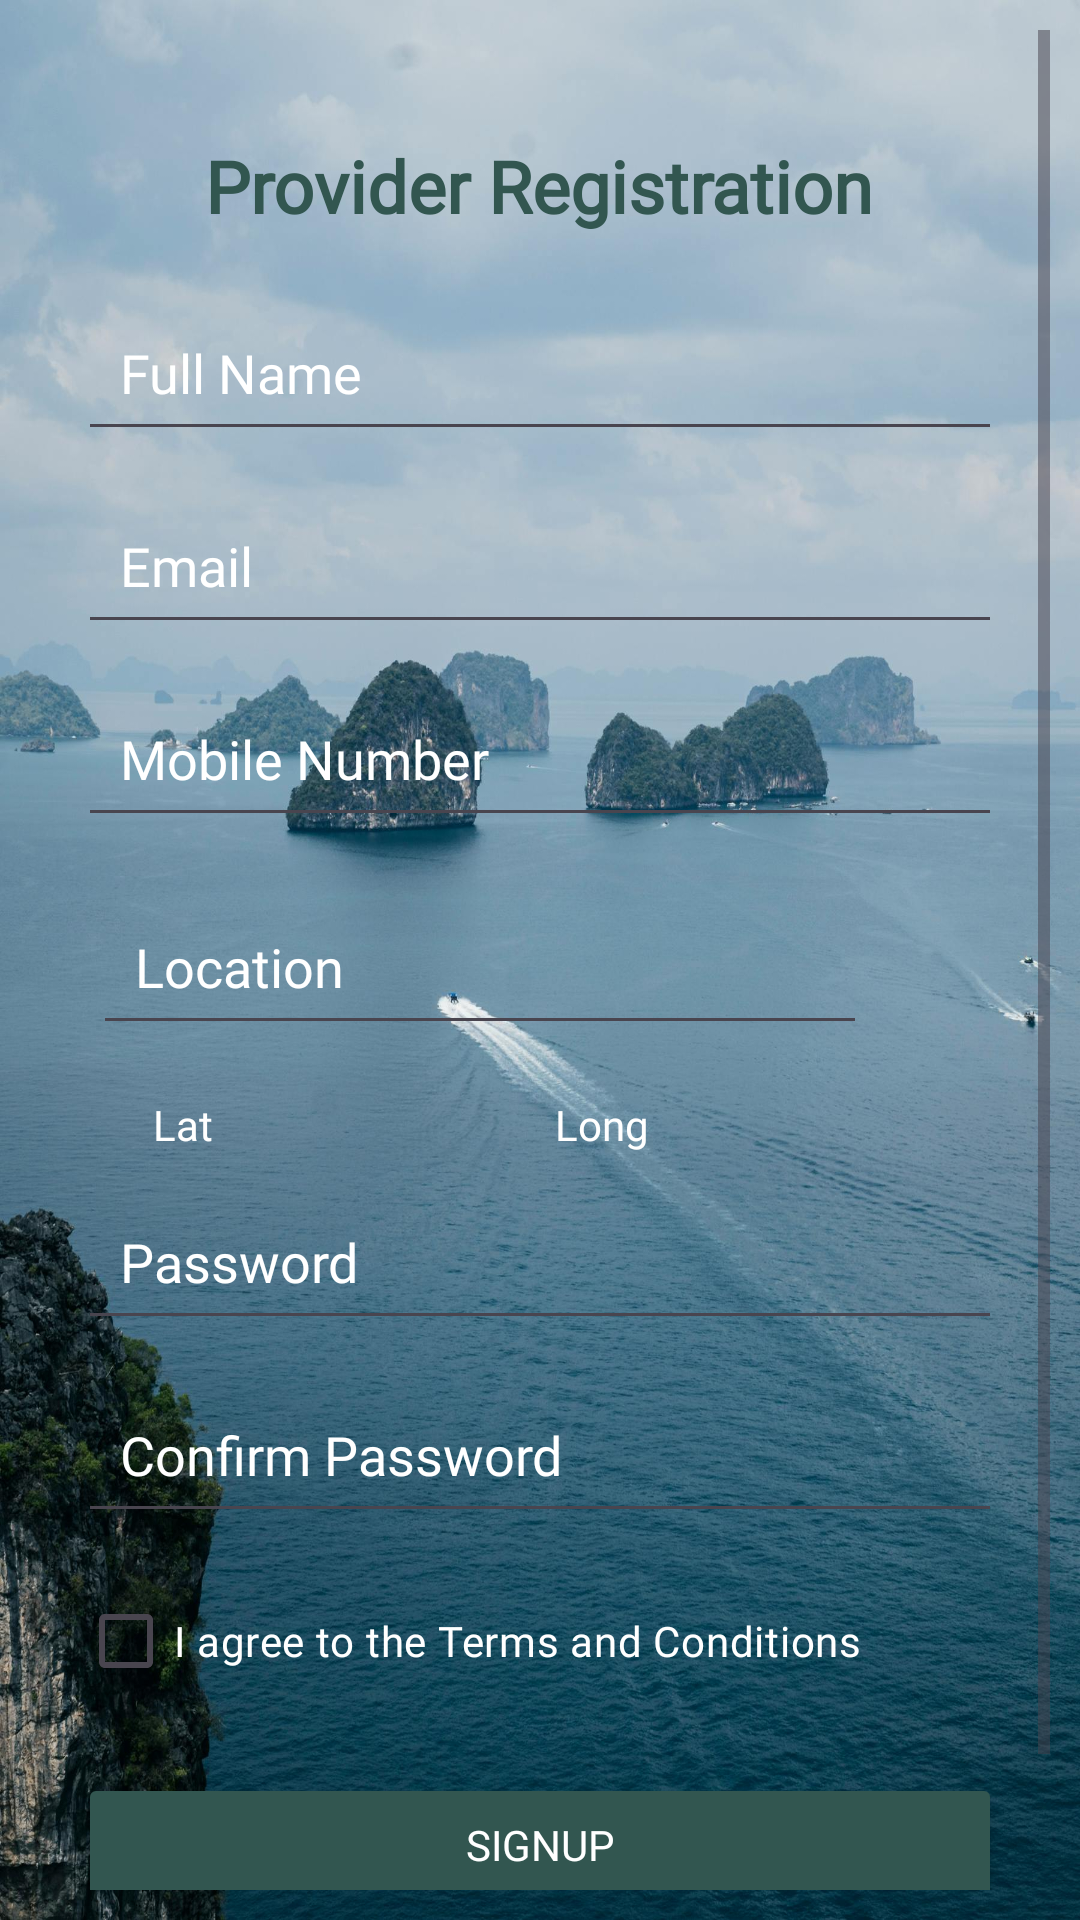

The Android layout XML behind this screen, and the referenced resources:
<!-- AndroidManifest.xml: application theme Theme.TravelEaseApp -->
<!-- res/layout/activity_provider_reg.xml -->
<?xml version="1.0" encoding="utf-8"?>
<ScrollView xmlns:android="http://schemas.android.com/apk/res/android"
    xmlns:app="http://schemas.android.com/apk/res-auto"
    xmlns:tools="http://schemas.android.com/tools"
    android:layout_width="match_parent"
    android:layout_height="match_parent"
    android:fillViewport="true"
    android:padding="10dp"
    android:background="@drawable/backk"
    tools:context=".VEHICLE_PROVIDER_MODULE.ProviderRegActivity">

    <LinearLayout
        android:layout_width="match_parent"
        android:layout_height="wrap_content"
        android:orientation="vertical"
        android:padding="16dp"
        android:elevation="4dp"
        android:paddingBottom="20dp"
        android:layout_gravity="center">

        
        <TextView
            android:layout_width="wrap_content"
            android:layout_height="wrap_content"
            android:layout_gravity="center"
            android:layout_marginTop="80dp"
            android:layout_marginBottom="20dp"
            android:fontFamily="@font/sofia"
            android:text="Provider Registration"
            android:textColor="@color/green"
            android:textSize="24sp"
            android:textStyle="bold" />

        
        <EditText
            android:id="@+id/etProviderName"
            android:layout_width="match_parent"
            android:layout_height="wrap_content"
            android:hint="Full Name"
            android:fontFamily="@font/sofia"
            android:textColorHint="@color/white"
            android:inputType="textPersonName"
            android:padding="14dp"
            android:textColor="@android:color/white"
            android:layout_marginBottom="12dp" />

        
        <EditText
            android:id="@+id/etProviderEmail"
            android:layout_width="match_parent"
            android:layout_height="wrap_content"
            android:hint="Email"
            android:textColorHint="@color/white"
            android:inputType="textEmailAddress"
            android:padding="14dp"
            android:fontFamily="@font/sofia"
            android:textColor="@android:color/white"
            android:layout_marginBottom="12dp" />

        
        <EditText
            android:id="@+id/etProviderPhone"
            android:layout_width="match_parent"
            android:layout_height="wrap_content"
            android:hint="Mobile Number"
            android:textColorHint="@color/white"
            android:inputType="phone"
            android:fontFamily="@font/sofia"
            android:padding="14dp"
            android:textColor="@android:color/white"
            android:layout_marginBottom="12dp" />

        
        <LinearLayout
            android:layout_width="match_parent"
            android:layout_height="wrap_content"
            android:orientation="horizontal"
            android:gravity="center_vertical"
            android:padding="5dp"
            android:layout_marginBottom="12dp">

            
            <EditText
                android:id="@+id/etProviderLocation"
                android:layout_width="0dp"
                android:layout_height="wrap_content"
                android:layout_weight="1"
                android:fontFamily="@font/sofia"
                android:hint="Location"
                android:inputType="text"
                android:padding="14dp"
                android:textColor="@android:color/white"
                android:textColorHint="@color/white" />

            
            <ImageView
                android:id="@+id/ivLocationIcon"
                android:layout_width="40dp"
                android:layout_height="40dp"
                android:src="@drawable/loc"
                android:contentDescription="Location Icon"
                android:padding="8dp"
                android:clickable="true"
                android:focusable="true" />
        </LinearLayout>

        <LinearLayout
            android:layout_width="match_parent"
            android:layout_height="wrap_content"
            android:orientation="horizontal"
            android:layout_marginRight="20dp"
            android:layout_marginLeft="20dp">

            <TextView
                android:id="@+id/Lat"
                android:layout_width="0dp"
                android:layout_height="wrap_content"
                android:layout_weight="1"
                android:paddingLeft="5dp"
                android:fontFamily="@font/sofia"
                android:text="Lat"
                android:textColor="@color/white" />

            <TextView
                android:id="@+id/Long"
                android:layout_width="0dp"
                android:layout_height="wrap_content"
                android:layout_weight="1"
                android:paddingLeft="5dp"
                android:fontFamily="@font/sofia"
                android:text="Long"
                android:textColor="@color/white" />
        </LinearLayout>

        
        <EditText
            android:id="@+id/etProviderPassword"
            android:layout_width="match_parent"
            android:layout_height="wrap_content"
            android:hint="Password"
            android:inputType="textPassword"
            android:textColorHint="@color/white"
            android:padding="14dp"
            android:layout_marginTop="10dp"
            android:fontFamily="@font/sofia"
            android:textColor="@android:color/white"
            android:layout_marginBottom="12dp" />

        
        <EditText
            android:id="@+id/etProviderConfirmPassword"
            android:layout_width="match_parent"
            android:layout_height="wrap_content"
            android:hint="Confirm Password"
            android:fontFamily="@font/sofia"
            android:inputType="textPassword"
            android:padding="14dp"
            android:textColorHint="@color/white"
            android:textColor="@android:color/white"
            android:layout_marginBottom="12dp" />

        
        <CheckBox
            android:id="@+id/chkProviderTerms"
            android:layout_width="wrap_content"
            android:layout_height="wrap_content"
            android:text="I agree to the Terms and Conditions"
            android:textColor="@android:color/white"
            android:layout_marginBottom="20dp"
            android:fontFamily="@font/sofia"/>

        
        <Button
            android:id="@+id/btnProviderRegister"
            android:layout_width="match_parent"
            android:layout_height="wrap_content"
            android:text="Signup"
            android:backgroundTint="@color/green"
            android:textColor="@android:color/white"
            android:textSize="14sp"
            android:padding="12dp"
            android:elevation="4dp"
            android:fontFamily="@font/sofia"
            android:layout_marginBottom="15dp" />

        
        <LinearLayout
            android:layout_width="wrap_content"
            android:layout_height="wrap_content"
            android:orientation="horizontal"
            android:layout_gravity="center">

            <TextView
                android:id="@+id/tvLogin"
                android:layout_width="wrap_content"
                android:layout_height="wrap_content"
                android:clickable="true"
                android:focusable="true"
                android:fontFamily="@font/shantell_sans_light"
                android:text="Already have an account? "
                android:textColor="@color/white"
                android:textSize="15sp" />

            <TextView
                android:id="@+id/Login"
                android:layout_width="wrap_content"
                android:layout_height="wrap_content"
                android:clickable="true"
                android:focusable="true"
                android:fontFamily="@font/shantell_sans_light"
                android:text="Signin"
                android:textColor="#8F2B2B"
                android:textSize="15sp"
                android:textStyle="bold" />
        </LinearLayout>

    </LinearLayout>
</ScrollView>
<!-- resources referenced by this layout -->
<resources>
  <color name="green">#325650</color>
  <color name="white">#FFFFFFFF</color>
  <!-- drawable backk: jpg bitmap (drawable, 359720 bytes) -->
  <style name="Theme.TravelEaseApp" parent="Base.Theme.TravelEaseApp" />
  <style name="Base.Theme.TravelEaseApp" parent="Theme.Material3.DayNight.NoActionBar">
          
           <item name="colorPrimary">@color/green</item>
      </style>
</resources>
